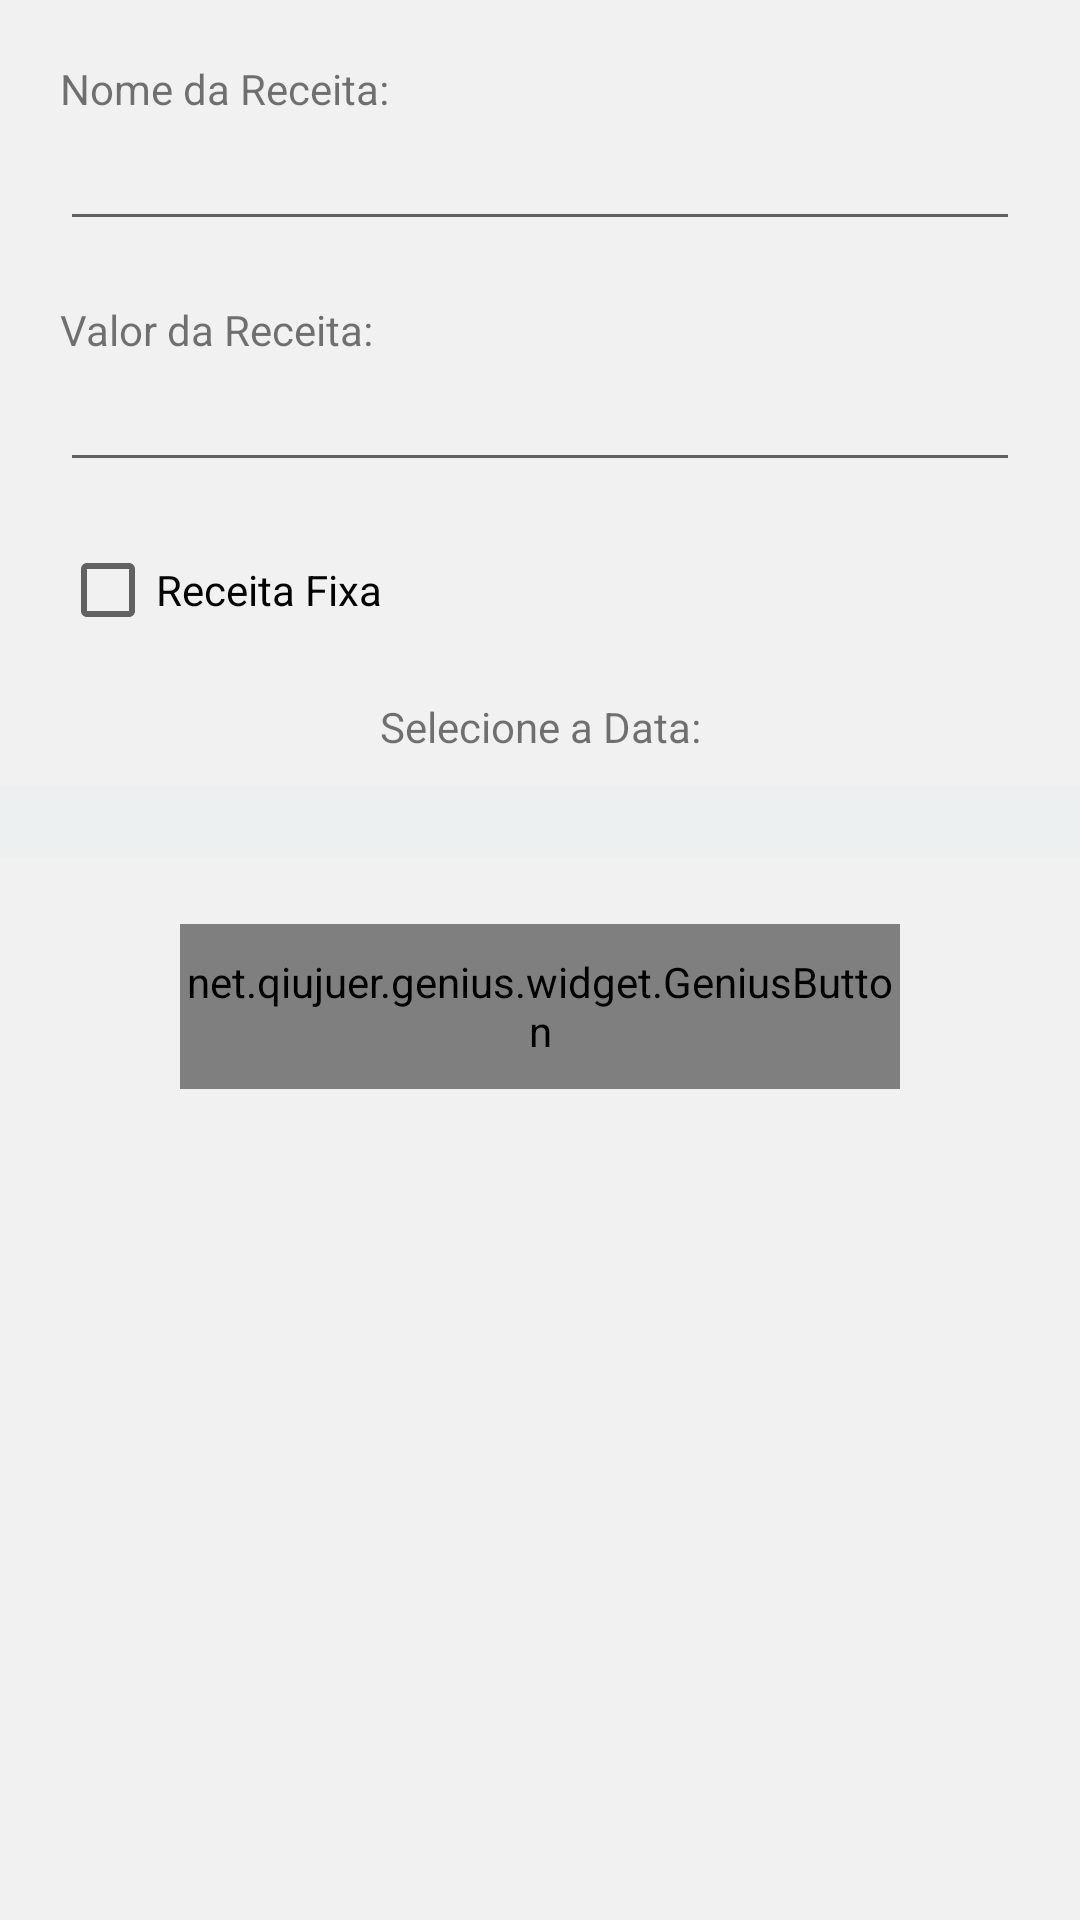

Layout XML and referenced resources for this Android screen:
<!-- AndroidManifest.xml: application theme AppTheme -->
<!-- res/layout/activity_receita.xml -->
<ScrollView
    xmlns:android="http://schemas.android.com/apk/res/android"
    xmlns:tools="http://schemas.android.com/tools"
    xmlns:genius="http://schemas.android.com/apk/res-auto"
    tools:context="br.com.williamsilva.economizze.view.ReceitaActivity"
    android:layout_height="match_parent"
    android:layout_width="match_parent"
    android:background="@color/branco_acinzentado"
    >

    <LinearLayout
        android:layout_width="match_parent"
        android:layout_height="match_parent"
        android:orientation="vertical"
        android:background="@color/branco_acinzentado">

        <TextView
            android:id="@+id/txtNomeReceita"
            android:layout_width="wrap_content"
            android:layout_height="wrap_content"
            android:layout_marginTop="20sp"
            android:layout_marginLeft="20sp"
            android:text="@string/nome_da_receita"
            />
        <EditText
            android:id="@+id/nomeReceita"
            android:layout_width="match_parent"
            android:layout_height="wrap_content"
            android:layout_marginLeft="20sp"
            android:layout_marginRight="20sp"
            />
        <TextView
            android:layout_width="wrap_content"
            android:layout_height="wrap_content"
            android:text="@string/valor_receita"
            android:layout_marginTop="20sp"
            android:layout_marginLeft="20sp"
            />
        <EditText
            android:id="@+id/valorReceita"
            android:layout_width="match_parent"
            android:layout_height="wrap_content"
            android:layout_marginLeft="20sp"
            android:layout_marginRight="20sp"
            android:numeric="decimal"/>
        <CheckBox
            android:id="@+id/receitaFixa"
            android:layout_width="match_parent"
            android:layout_height="wrap_content"
            android:text="@string/receita_fixa"
            android:layout_margin="20sp"/>
        <TextView
            android:layout_width="match_parent"
            android:layout_height="wrap_content"
            android:gravity="center"
            android:text="@string/selecione_data"/>
        <TextView
            android:id="@+id/dataReceita"
            android:layout_width="match_parent"
            android:layout_height="wrap_content"
            android:gravity="center"
            android:layout_marginTop="10sp"
            android:textSize="18sp"
            android:layout_marginBottom="22sp"
            android:background="@color/branco"
            />

       <net.qiujuer.genius.widget.GeniusButton
           android:id="@+id/salvarReceita"
           android:layout_width="match_parent"
           android:layout_height="55sp"
           android:layout_marginRight="60sp"
           android:layout_marginLeft="60sp"
           android:text="@string/salvar"
           android:onClick="salvarReceita"
           genius:g_delayClick="true"
           android:background="@color/verde"
           genius:g_touchEffect="press"
           genius:g_cornerRadii_A="5dp"
           genius:g_cornerRadii_B="5dp"
           genius:g_cornerRadii_C="5dp"
           genius:g_cornerRadii_D="5dp"
           genius:g_touchEffectColor="@color/verde_basico"
           genius:g_blockButtonEffectHeight="10dp"
           />


        </LinearLayout>

</ScrollView>
<!-- resources referenced by this layout -->
<resources>
  <color name="branco">#ecf0f1</color>
  <color name="branco_acinzentado">#F1F1F1</color>
  <color name="verde">#0F9D58</color>
  <color name="verde_basico">#008636</color>
  <string name="nome_da_receita">Nome da Receita:</string>
  <string name="receita_fixa">Receita Fixa</string>
  <string name="salvar">Salvar</string>
  <string name="selecione_data">Selecione a Data:</string>
  <string name="valor_receita">Valor da Receita:</string>
  <style name="AppTheme" parent="Theme.AppCompat.Light.DarkActionBar">
          
          <item name="actionBarStyle">@style/MeuAppActionBar</item>
      </style>
  <style name="MeuAppActionBar" parent="@style/Widget.AppCompat.ActionBar">
          <item name="titleTextStyle">@style/MeuApp.TitleTextStyle</item>
          <item name="background">@color/verde</item>
      </style>
  <style name="MeuApp.TitleTextStyle" parent="@style/TextAppearance.AppCompat.Widget.ActionBar.Title">
          <item name="android:textColor">@color/branco_acinzentado</item>
          <item name="android:textStyle">normal</item>
      </style>
</resources>
